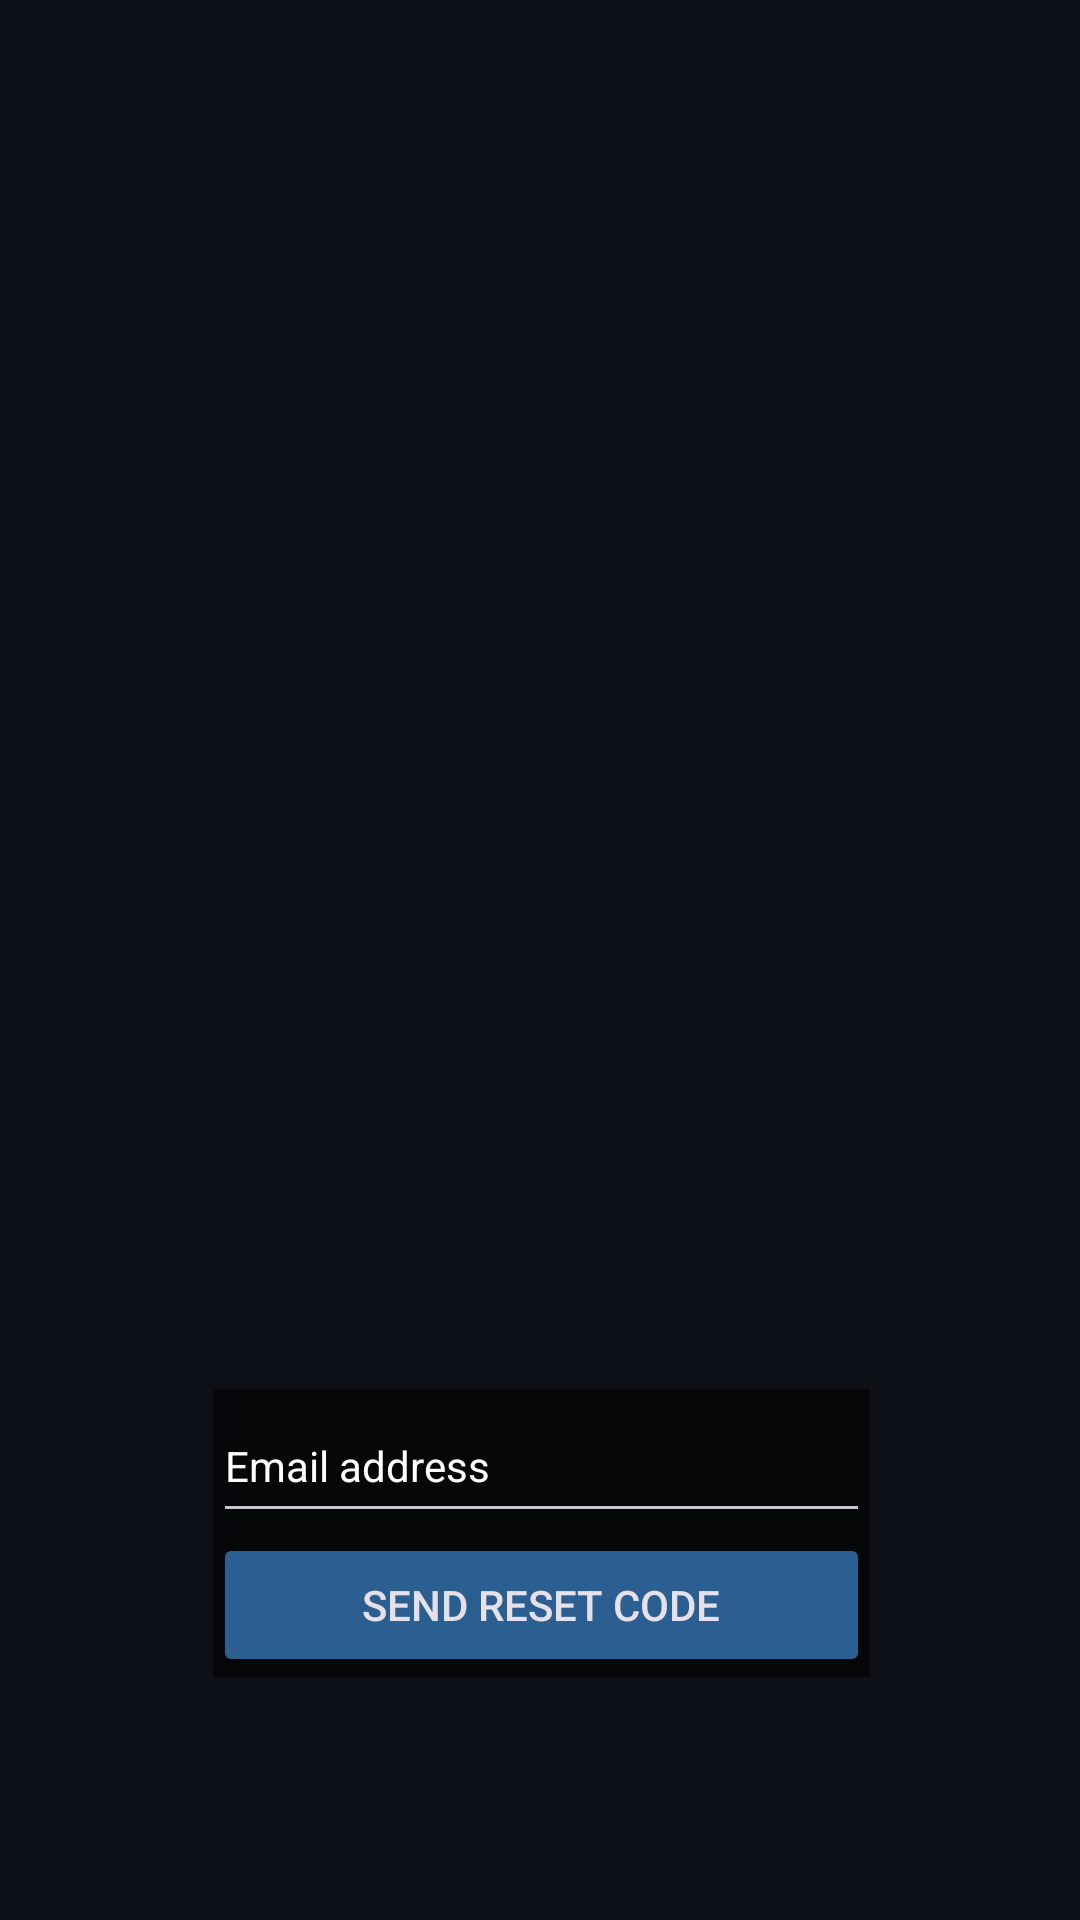

Android layout source for this screen:
<!-- AndroidManifest.xml: application theme Theme.AlienHunt -->
<!-- res/layout/activity_reset_password.xml -->
<?xml version="1.0" encoding="utf-8"?>
<androidx.constraintlayout.widget.ConstraintLayout xmlns:android="http://schemas.android.com/apk/res/android"
    xmlns:app="http://schemas.android.com/apk/res-auto"
    xmlns:tools="http://schemas.android.com/tools"
    android:id="@+id/main"
    android:layout_width="match_parent"
    android:layout_height="match_parent"
    tools:context=".ResetPassword">

    <ImageView
        android:id="@+id/img_reset_background"
        android:layout_width="0dp"
        android:layout_height="0dp"
        android:scaleType="centerCrop"
        android:src="@drawable/fondo_login"
        app:layout_constraintBottom_toBottomOf="parent"
        app:layout_constraintEnd_toEndOf="parent"
        app:layout_constraintStart_toStartOf="parent"
        app:layout_constraintTop_toTopOf="parent" />

    <LinearLayout
        android:layout_width="219dp"
        android:layout_height="wrap_content"
        android:background="#99000000"
        android:orientation="vertical"
        app:layout_constraintBottom_toBottomOf="parent"
        app:layout_constraintEnd_toEndOf="parent"
        app:layout_constraintHorizontal_bias="0.503"
        app:layout_constraintStart_toStartOf="parent"
        app:layout_constraintTop_toTopOf="parent"
        app:layout_constraintVertical_bias="0.851" >

        <EditText
            android:id="@+id/userEmail"
            android:layout_width="match_parent"
            android:layout_height="wrap_content"
            android:ems="10"
            android:hint="@string/auth_email_hint"
            android:inputType="textEmailAddress"
            android:minHeight="48dp"
            android:textColor="@color/white"
            android:textColorHint="@color/white"
            android:textSize="14sp" />

        <Button
            android:id="@+id/btn_resetPass"
            android:layout_width="match_parent"
            android:layout_height="wrap_content"
            android:backgroundTint="@color/btn_backcolor"
            android:text="@string/auth_request_code_button"
            android:textSize="14sp" />

        <EditText
            android:id="@+id/verificationCode"
            android:maxLength="6"
            android:layout_width="match_parent"
            android:layout_height="wrap_content"
            android:ems="10"
            android:hint="@string/auth_code_hint"
            android:inputType="number"
            android:textColor="@color/white"
            android:textColorHint="@color/white"
            android:textSize="14sp"
            android:visibility="gone" />

        <Button
            android:id="@+id/btn_validate"
            android:layout_width="match_parent"
            android:layout_height="wrap_content"
            android:backgroundTint="@color/btn_backcolor"
            android:text="@string/auth_verify_code_button"
            android:textSize="14sp"
            android:visibility="gone" />

        <com.google.android.material.textfield.TextInputLayout
            android:id="@+id/layout_newpass"
            android:layout_width="match_parent"
            android:layout_height="wrap_content"
            app:endIconMode="password_toggle"
            app:hintTextColor="@color/white"
            android:visibility="gone">

            <com.google.android.material.textfield.TextInputEditText
                android:id="@+id/newPass"
                android:layout_width="match_parent"
                android:layout_height="wrap_content"
                android:hint="@string/auth_new_password_hint"
                android:inputType="textPassword"
                android:textColorHint="@color/white"
                android:textColor="@color/white"
                />

        </com.google.android.material.textfield.TextInputLayout>


        <com.google.android.material.textfield.TextInputLayout
            android:id="@+id/layout_newpassrepeat"
            android:layout_width="match_parent"
            android:layout_height="wrap_content"
            app:endIconMode="password_toggle"
            app:hintTextColor="@color/white"
            android:visibility="gone">


            <com.google.android.material.textfield.TextInputEditText
                android:id="@+id/repNewPass"
                android:layout_width="match_parent"
                android:layout_height="wrap_content"
                android:inputType="textPassword"
                android:hint="@string/auth_repeat_password_hint"
                android:textColorHint="@color/white"
                android:textColor="@color/white"
                />
        </com.google.android.material.textfield.TextInputLayout>


        <Button
            android:id="@+id/btn_save"
            android:layout_width="match_parent"
            android:layout_height="wrap_content"
            android:backgroundTint="@color/btn_backcolor"
            android:text="@string/auth_save_password_button"
            android:textSize="14sp"
            android:visibility="gone"/>



    </LinearLayout>

</androidx.constraintlayout.widget.ConstraintLayout>
<!-- resources referenced by this layout -->
<resources>
  <color name="btn_backcolor">#2B5F92</color>
  <color name="white">#FFFFFFFF</color>
  <string name="auth_code_hint">6-digit verification code</string>
  <string name="auth_email_hint">Email address</string>
  <string name="auth_new_password_hint">New password</string>
  <string name="auth_repeat_password_hint">Repeat password</string>
  <string name="auth_request_code_button">Send reset code</string>
  <string name="auth_save_password_button">Save new password</string>
  <string name="auth_verify_code_button">Verify code</string>
  <style name="Theme.AlienHunt" parent="Base.Theme.AlienHunt" />
  <style name="Base.Theme.AlienHunt" parent="Theme.Material3.Dark.NoActionBar">
          <item name="colorPrimary">@color/acid</item>
          <item name="colorOnPrimary">@color/bg</item>
          <item name="android:windowBackground">@color/bg</item>
      </style>
  <color name="acid">#A6FF3D</color>
  <color name="bg">#0D1117</color>
</resources>
